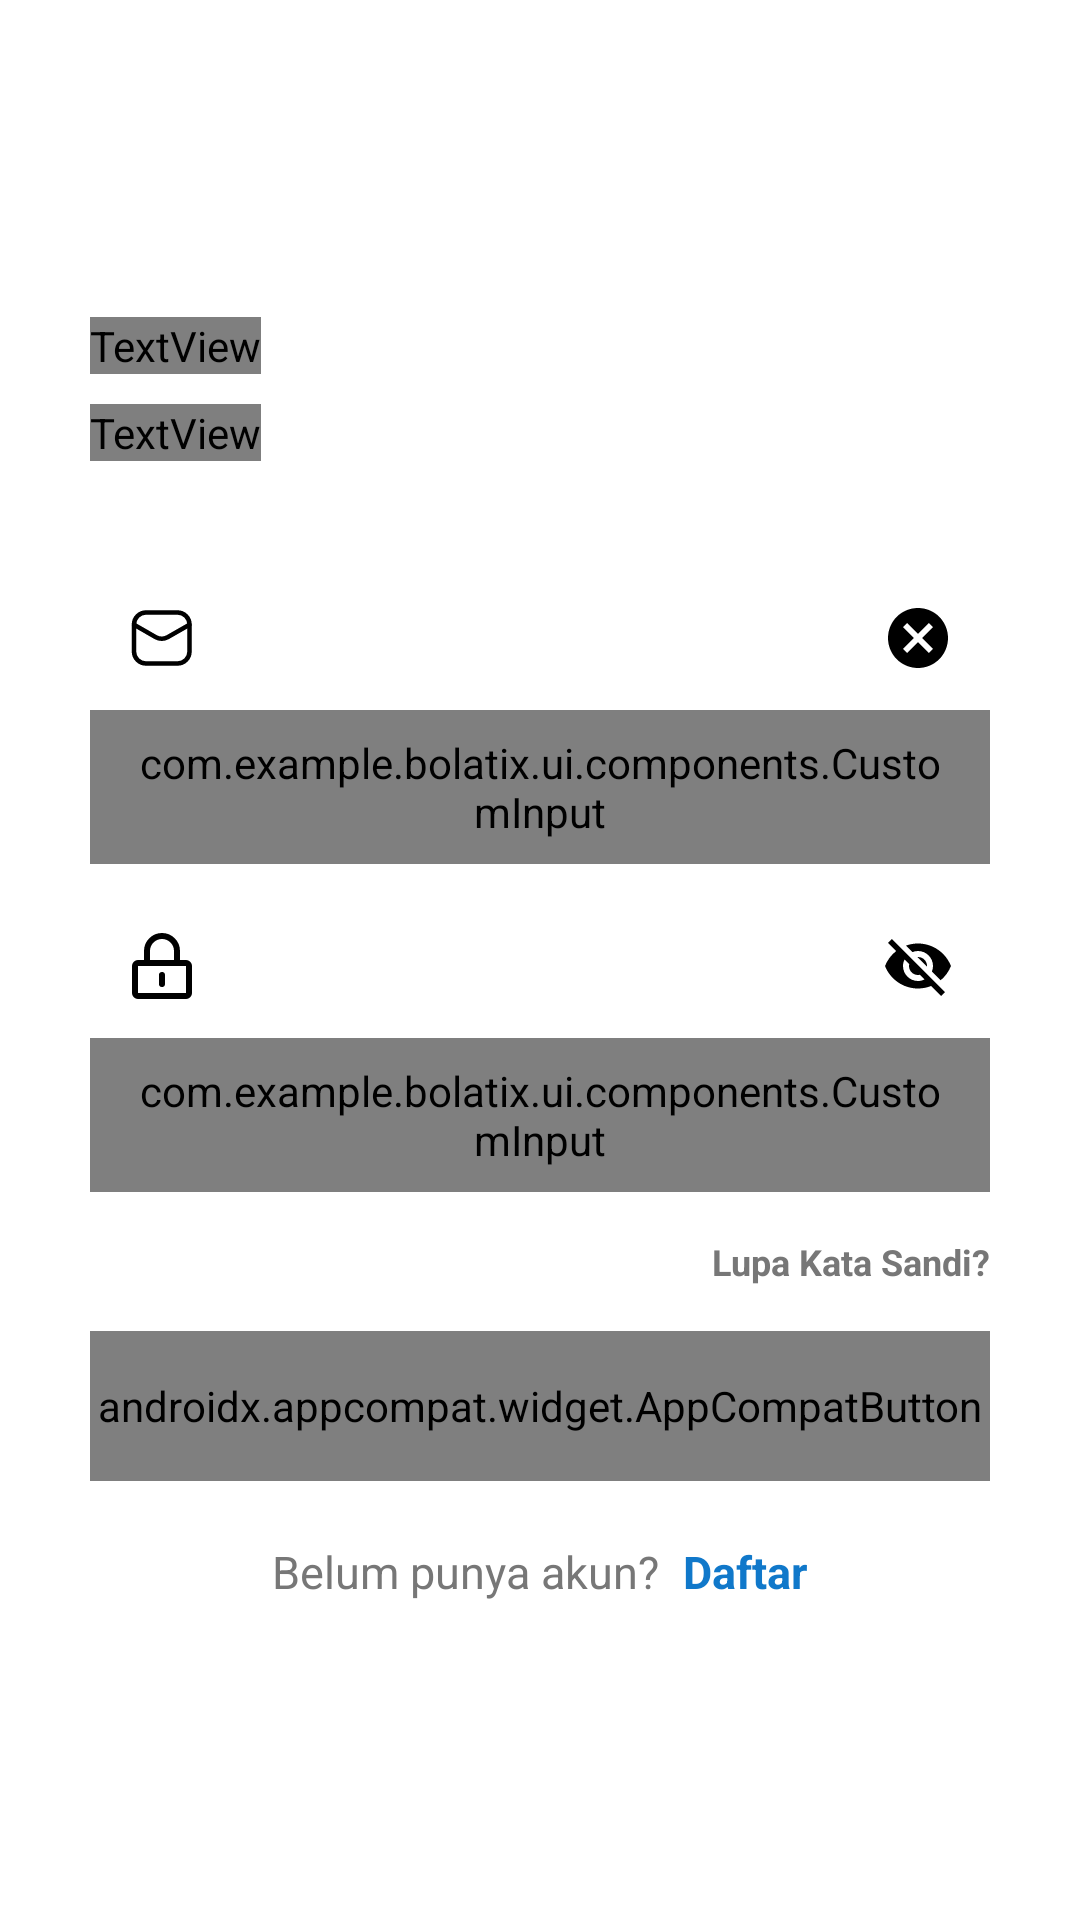

This screen was rendered from an Android layout file. Write that file and the resources it references.
<!-- AndroidManifest.xml: application theme Theme.BOLATIX -->
<!-- res/layout/activity_sign_in.xml -->
<LinearLayout xmlns:android="http://schemas.android.com/apk/res/android"
    xmlns:app="http://schemas.android.com/apk/res-auto"
    xmlns:tools="http://schemas.android.com/tools"
    android:layout_width="match_parent"
    android:layout_height="match_parent"
    android:background="@color/white"
    android:gravity="center"
    android:orientation="vertical"
    tools:context=".ui.activities.SignInActivity">

    <LinearLayout
        android:layout_width="match_parent"
        android:layout_height="match_parent"
        android:layout_margin="10dp"
        android:gravity="center"
        android:orientation="vertical"
        android:paddingHorizontal="20dp"
        tools:ignore="UselessParent">

        <LinearLayout
            android:layout_width="match_parent"
            android:layout_height="wrap_content"
            android:layout_marginBottom="20dp"
            android:orientation="vertical">

            <TextView
                android:layout_width="wrap_content"
                android:layout_height="wrap_content"
                android:fontFamily="@font/av_bold"
                android:text="@string/titleSignIn"
                android:textColor="@color/colorButtonBlue"
                android:textSize="25sp"
                android:textStyle="bold" />

            <TextView
                android:layout_width="wrap_content"
                android:layout_height="wrap_content"
                android:layout_marginTop="10dp"
                android:fontFamily="@font/av_medium"
                android:text="@string/descSignIn"
                android:textColor="@color/neutral_light80"
                android:textSize="15sp"
                tools:ignore="TextContrastCheck" />
        </LinearLayout>

        <com.google.android.material.textfield.TextInputLayout
            android:id="@+id/layoutInputEmail"
            style="@style/CustomTextInputLayout"
            android:layout_width="match_parent"
            android:layout_height="wrap_content"
            android:layout_marginTop="15dp"
            app:endIconMode="clear_text"
            app:startIconDrawable="@drawable/ic_input_email">

            <com.example.bolatix.ui.components.CustomInput
                android:id="@+id/inputEmail"
                style="@style/CustomInputStyle"
                android:layout_width="match_parent"
                android:layout_height="wrap_content"
                android:ems="10"
                android:hint="@string/hintEmail"
                android:inputType="textEmailAddress"
                android:minHeight="48dp"
                android:textColor="@color/black"
                android:textColorHint="@color/black"
                android:textSize="15sp"
                tools:ignore="SpeakableTextPresentCheck,VisualLintTextFieldSize,TextContrastCheck,TextContrastCheck" />

            <TextView
                android:id="@+id/messageErrorEmail"
                style="@style/ErrorTextStyle"
                android:text="@string/messageInputError" />

        </com.google.android.material.textfield.TextInputLayout>

        <com.google.android.material.textfield.TextInputLayout
            android:id="@+id/layoutPassword"
            style="@style/CustomTextInputLayout"
            android:layout_width="match_parent"
            android:layout_height="wrap_content"
            android:layout_marginTop="10dp"
            app:endIconMode="password_toggle"
            app:startIconDrawable="@drawable/ic_lock">

            <com.example.bolatix.ui.components.CustomInput
                android:id="@+id/inputPassword"
                style="@style/CustomInputStyle"
                android:layout_width="match_parent"
                android:layout_height="wrap_content"
                android:ems="10"
                android:hint="@string/hintPassword"
                android:inputType="textPassword"
                android:minHeight="48dp"
                android:textColor="@color/black"
                android:textSize="15sp"
                tools:ignore="SpeakableTextPresentCheck,VisualLintTextFieldSize,TextContrastCheck" />

            <TextView
                android:id="@+id/messageErrorPassword"
                style="@style/ErrorTextStyle"
                android:text="@string/messageInputError" />

        </com.google.android.material.textfield.TextInputLayout>

        <TextView
            android:id="@+id/btnForgotPassword"
            android:layout_width="wrap_content"
            android:layout_height="wrap_content"
            android:layout_gravity="end"
            android:layout_marginVertical="15dp"
            android:text="@string/forgot_password"
            android:textColor="@color/neutral_light80"
            android:textSize="12sp"
            android:textStyle="bold"
            app:layout_constraintBottom_toBottomOf="parent"
            app:layout_constraintEnd_toEndOf="parent"
            app:layout_constraintTop_toTopOf="parent"
            tools:ignore="TextContrastCheck" />

        <androidx.appcompat.widget.AppCompatButton
            android:id="@+id/btnSignIn"
            android:layout_width="fill_parent"
            android:layout_height="50.0dip"
            android:background="@drawable/rounded_button_blue"
            android:fontFamily="@font/av_bold"
            android:text="@string/signin"
            android:textAllCaps="false"
            android:textColor="@android:color/white"
            android:textSize="16.0dip"
            tools:ignore="SpUsage,TextSizeCheck,TouchTargetSizeCheck,VisualLintButtonSize" />


        <LinearLayout
            android:layout_width="wrap_content"
            android:layout_height="wrap_content"
            android:layout_gravity="center"
            android:layout_marginTop="20dp"
            android:orientation="horizontal">

            <TextView
                android:layout_width="wrap_content"
                android:layout_height="wrap_content"
                android:text="@string/textDontHaveAndAccount"
                android:textColor="@color/neutral_light80"
                android:textSize="15sp"
                tools:ignore="TextContrastCheck" />

            <TextView
                android:id="@+id/btnToSignUp"
                android:layout_width="wrap_content"
                android:layout_height="wrap_content"
                android:layout_marginStart="8dp"
                android:text="@string/signup"
                android:textColor="@color/colorButtonBlue"
                android:textSize="15sp"
                android:textStyle="bold" />
        </LinearLayout>
    </LinearLayout>

</LinearLayout>
<!-- resources referenced by this layout -->
<resources>
  <color name="black">#FF000000</color>
  <color name="colorButtonBlue">#ff1078ca</color>
  <color name="neutral_light80">#ff777777</color>
  <color name="white">#FFFFFFFF</color>
  <!-- drawable ic_input_email (drawable) -->
  <vector xmlns:android="http://schemas.android.com/apk/res/android"
      android:width="21dp"
      android:height="20dp"
      android:viewportWidth="21"
      android:viewportHeight="20">
    <path
        android:pathData="M15.5,1.5H5C2.791,1.5 1,3.291 1,5.5V14.5C1,16.709 2.791,18.5 5,18.5H15.5C17.709,18.5 19.5,16.709 19.5,14.5V5.5C19.5,3.291 17.709,1.5 15.5,1.5Z"
        android:strokeWidth="1.5"
        android:fillColor="#00000000"
        android:strokeColor="#ffffff"/>
    <path
        android:pathData="M1.047,5.59L8.252,9.72C8.856,10.07 9.541,10.255 10.24,10.255C10.938,10.255 11.623,10.07 12.227,9.72L19.452,5.59"
        android:strokeLineJoin="round"
        android:strokeWidth="1.5"
        android:fillColor="#00000000"
        android:strokeColor="#ffffff"
        android:strokeLineCap="round"/>
  </vector>
  <string name="descSignIn">Masuk ke akunmu untuk melanjutkan perjalanan!</string>
  <string name="forgot_password">Lupa Kata Sandi?</string>
  <string name="hintEmail">Alamat Email</string>
  <string name="hintPassword">Kata Sandi</string>
  <string name="messageInputError">Pesan Kesalahan Input</string>
  <string name="signin">Masuk</string>
  <string name="signup">Daftar</string>
  <string name="textDontHaveAndAccount">Belum punya akun?</string>
  <string name="titleSignIn">Selamat Datang</string>
  <style name="CustomInputStyle">
          <item name="android:textSize">15sp</item>
          <item name="android:textColor">@color/black</item>
          <item name="android:paddingLeft">16dp</item>
          <item name="android:paddingRight">16dp</item>
          <item name="android:paddingTop">8dp</item>
          <item name="android:paddingBottom">8dp</item>
      </style>
  <style name="CustomTextInputLayout">
          <item name="boxStrokeColor">@color/neutral_light80</item>
          <item name="strokeColor">@color/neutral_light80</item>
          <item name="startIconTint">@color/black</item>
          <item name="endIconTint">@color/black</item>
          <item name="boxStrokeWidth">1dp</item>
          <item name="hintTextColor">@color/black</item>
          <item name="boxCornerRadiusTopStart">8dp</item>
          <item name="boxCornerRadiusTopEnd">8dp</item>
          <item name="boxCornerRadiusBottomStart">8dp</item>
          <item name="boxCornerRadiusBottomEnd">8dp</item>
      </style>
  <style name="ErrorTextStyle">
          <item name="android:layout_width">wrap_content</item>
          <item name="android:layout_height">wrap_content</item>
          <item name="android:layout_marginTop">4dp</item>
          <item name="android:textSize">12sp</item>
          <item name="android:visibility">gone</item>
          <item name="android:textColor">@color/error</item>
      </style>
  <style name="Theme.BOLATIX" parent="Base.Theme.BOLATIX" />
  <color name="error">#ef4444</color>
  <style name="Base.Theme.BOLATIX" parent="Theme.Material3.DayNight.NoActionBar">
          <item name="android:statusBarColor">@color/black</item>
      </style>
</resources>
